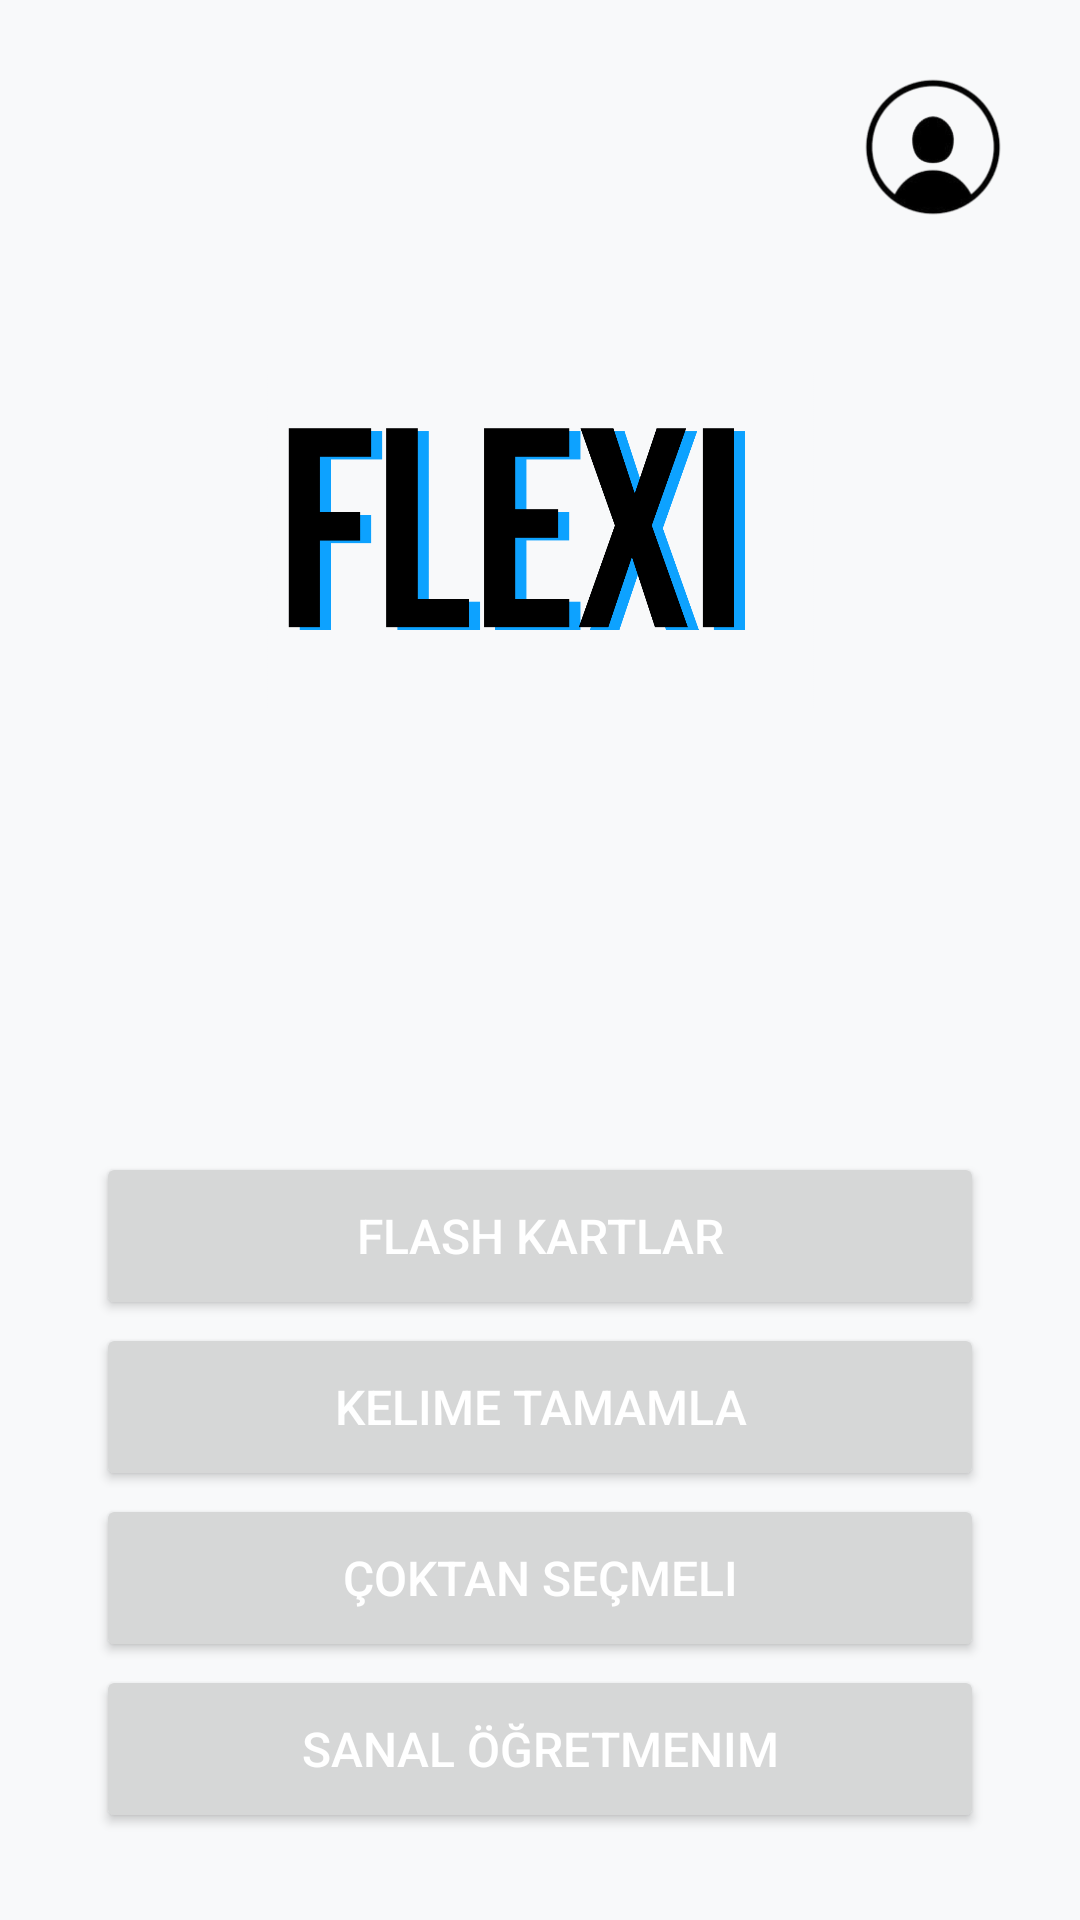

Produce the Android XML layout that renders to this screen, including the resource entries it uses.
<!-- AndroidManifest.xml: application theme Theme.FlexiApp -->
<!-- res/layout/activity_main.xml -->
<?xml version="1.0" encoding="utf-8"?>
<androidx.constraintlayout.widget.ConstraintLayout xmlns:android="http://schemas.android.com/apk/res/android"
    xmlns:app="http://schemas.android.com/apk/res-auto"
    xmlns:tools="http://schemas.android.com/tools"
    android:id="@+id/main"
    android:layout_width="match_parent"
    android:layout_height="match_parent"
    android:background="#F8F9FA"
    tools:context=".MainActivity">

    
    <ImageView
        android:id="@+id/imageView"
        android:layout_width="243dp"
        android:layout_height="264dp"
        android:layout_marginTop="48dp"
        android:contentDescription="App Logo"
        app:layout_constraintEnd_toEndOf="parent"
        app:layout_constraintStart_toStartOf="parent"
        app:layout_constraintTop_toTopOf="parent"
        app:srcCompat="@drawable/translate" />
    
    <ImageButton
        android:id="@+id/profileButton"
        android:layout_width="66dp"
        android:layout_height="66dp"
        android:layout_margin="16dp"
        android:background="?attr/selectableItemBackgroundBorderless"
        android:contentDescription="Profile Button"
        android:scaleType="centerInside"
        app:srcCompat="@drawable/profiledefault"
        app:layout_constraintEnd_toEndOf="parent"
        app:layout_constraintTop_toTopOf="parent" />

    <Button
        android:id="@+id/button1"
        android:layout_width="0dp"
        android:layout_height="56dp"
        android:layout_marginStart="32dp"
        android:layout_marginTop="72dp"
        android:layout_marginEnd="32dp"
        android:text="Flash Kartlar"
        android:textColor="#FFFFFF"
        android:textSize="16sp"
        app:layout_constraintEnd_toEndOf="parent"
        app:layout_constraintStart_toStartOf="parent"
        app:layout_constraintTop_toBottomOf="@id/imageView" />

    
    <Button
        android:id="@+id/button2"
        android:layout_width="0dp"
        android:layout_height="56dp"
        android:layout_marginStart="32dp"
        android:layout_marginEnd="32dp"
        android:layout_marginTop="1dp"
        android:text="Kelime Tamamla"
        android:textColor="#FFFFFF"
        android:textSize="16sp"
        app:layout_constraintTop_toBottomOf="@id/button1"
        app:layout_constraintStart_toStartOf="parent"
        app:layout_constraintEnd_toEndOf="parent" />

    
    <Button
        android:id="@+id/button3"
        android:layout_width="0dp"
        android:layout_height="56dp"
        android:layout_marginStart="32dp"
        android:layout_marginEnd="32dp"
        android:layout_marginTop="1dp"
        android:text="Çoktan Seçmeli"
        android:textColor="#FFFFFF"
        android:textSize="16sp"
        app:layout_constraintTop_toBottomOf="@id/button2"
        app:layout_constraintStart_toStartOf="parent"
        app:layout_constraintEnd_toEndOf="parent" />

    
    <Button
        android:id="@+id/button4"
        android:layout_width="0dp"
        android:layout_height="56dp"
        android:layout_marginStart="32dp"
        android:layout_marginEnd="32dp"
        android:layout_marginTop="1dp"
        android:text="Sanal Öğretmenim"
        android:textColor="#FFFFFF"
        android:textSize="16sp"
        app:layout_constraintTop_toBottomOf="@id/button3"
        app:layout_constraintStart_toStartOf="parent"
        app:layout_constraintEnd_toEndOf="parent" />

</androidx.constraintlayout.widget.ConstraintLayout>
<!-- resources referenced by this layout -->
<resources>
  <!-- drawable profiledefault: png bitmap (drawable, 14836 bytes) -->
  <!-- drawable translate: png bitmap (drawable, 24779 bytes) -->
  <style name="Theme.FlexiApp" parent="Base.Theme.FlexiApp" />
  <style name="Base.Theme.FlexiApp" parent="Theme.Material3.DayNight.NoActionBar">
          
          
      </style>
</resources>
